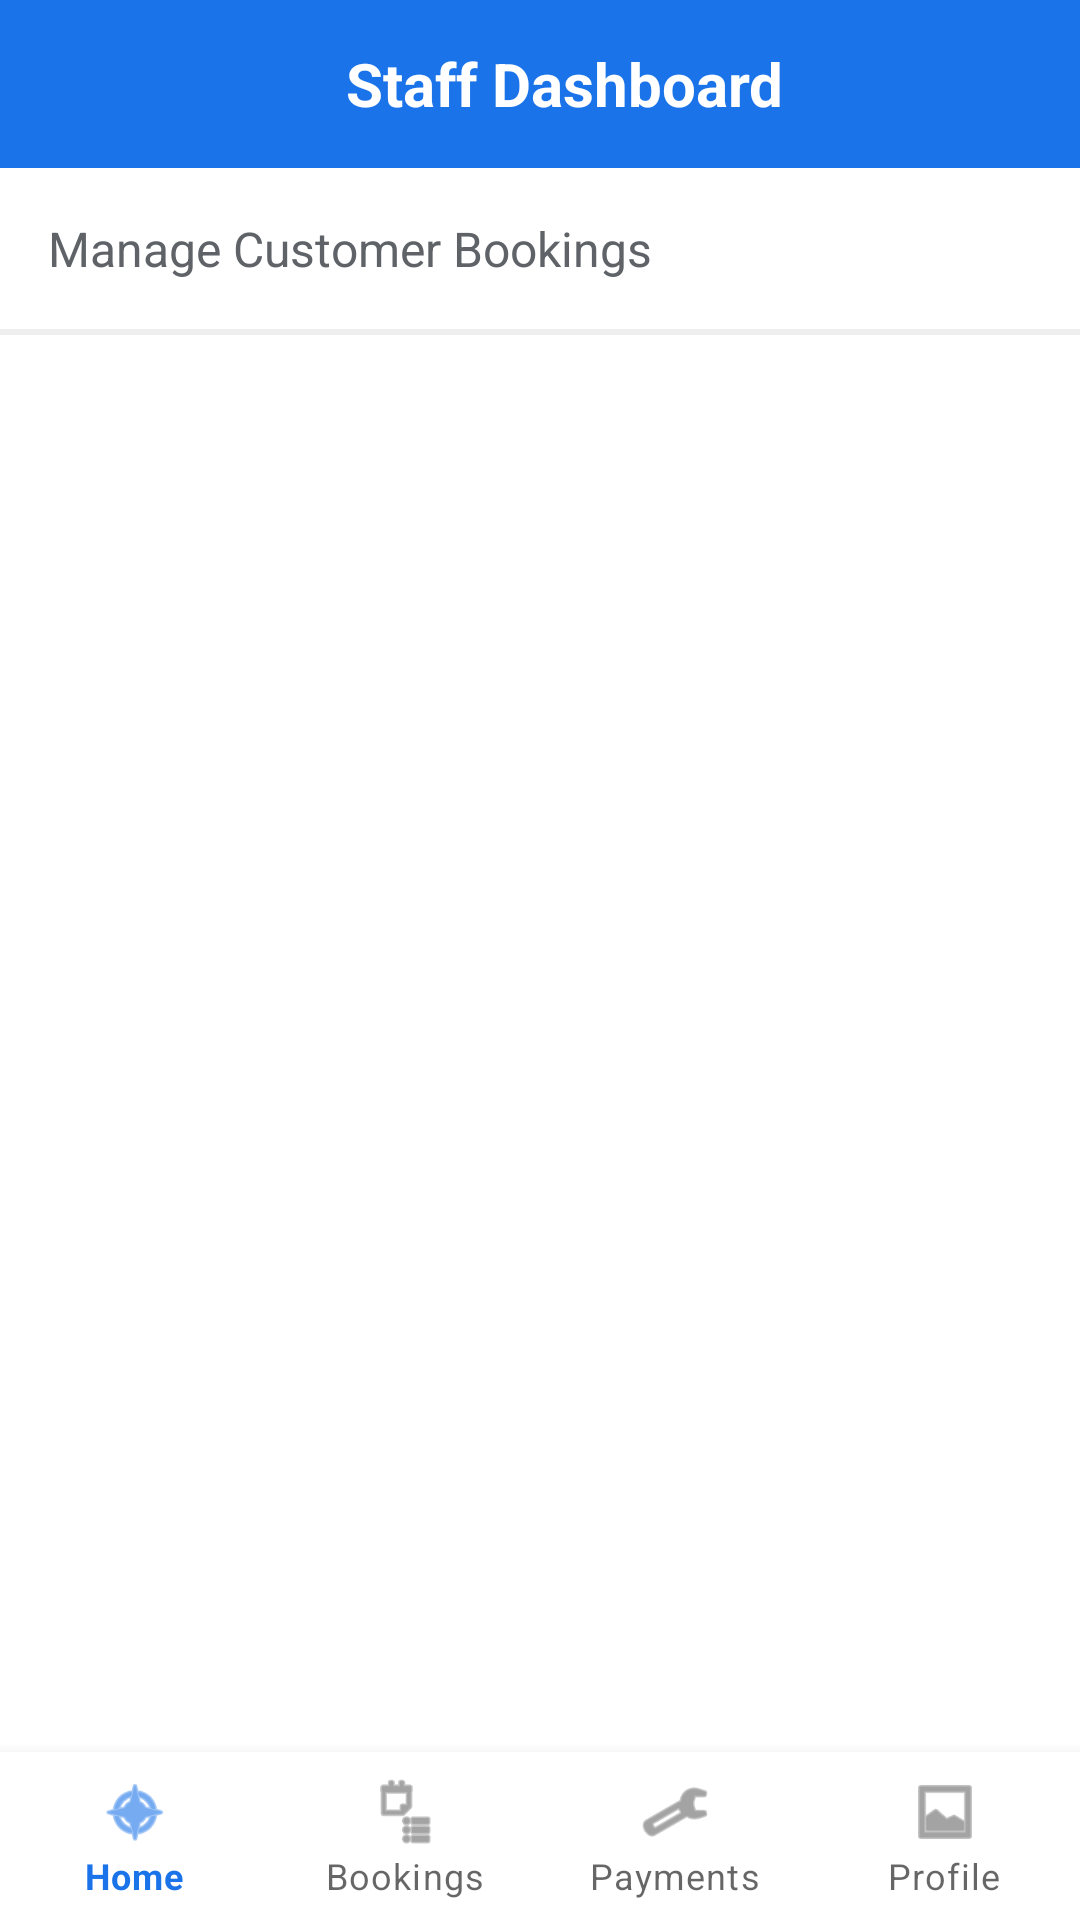

This screen was rendered from an Android layout file. Write that file and the resources it references.
<!-- AndroidManifest.xml: application theme Theme.MasandazaCleaning -->
<!-- res/layout/activity_staff_dashboard.xml -->
<?xml version="1.0" encoding="utf-8"?>
<androidx.constraintlayout.widget.ConstraintLayout xmlns:android="http://schemas.android.com/apk/res/android"
    xmlns:app="http://schemas.android.com/apk/res-auto"
    android:layout_width="match_parent"
    android:layout_height="match_parent"
    android:background="@color/white">

    <androidx.appcompat.widget.Toolbar
        android:id="@+id/toolbar"
        android:layout_width="0dp"
        android:layout_height="?attr/actionBarSize"
        android:background="@color/blue_primary"
        app:layout_constraintTop_toTopOf="parent"
        app:layout_constraintStart_toStartOf="parent"
        app:layout_constraintEnd_toEndOf="parent">

        <TextView
            android:layout_width="match_parent"
            android:layout_height="wrap_content"
            android:text="Staff Dashboard"
            android:textColor="@color/white"
            android:textSize="20sp"
            android:textStyle="bold"
            android:gravity="center" />
    </androidx.appcompat.widget.Toolbar>

    <TextView
        android:id="@+id/tvHeader"
        android:layout_width="0dp"
        android:layout_height="wrap_content"
        android:text="Manage Customer Bookings"
        android:textSize="16sp"
        android:textColor="@color/gray_text"
        android:padding="16dp"
        app:layout_constraintTop_toBottomOf="@id/toolbar"
        app:layout_constraintStart_toStartOf="parent"
        app:layout_constraintEnd_toEndOf="parent" />

    <View
        android:id="@+id/divider"
        android:layout_width="0dp"
        android:layout_height="2dp"
        android:background="#EEEEEE"
        app:layout_constraintTop_toBottomOf="@id/tvHeader"
        app:layout_constraintStart_toStartOf="parent"
        app:layout_constraintEnd_toEndOf="parent" />

    <androidx.recyclerview.widget.RecyclerView
        android:id="@+id/rvStaffBookings"
        android:layout_width="0dp"
        android:layout_height="0dp"
        android:padding="8dp"
        android:clipToPadding="false"
        app:layout_constraintTop_toBottomOf="@id/divider"
        app:layout_constraintBottom_toTopOf="@id/bottom_navigation"
        app:layout_constraintStart_toStartOf="parent"
        app:layout_constraintEnd_toEndOf="parent" />

    <TextView
        android:id="@+id/tvEmptyHint"
        android:layout_width="wrap_content"
        android:layout_height="wrap_content"
        android:text="No bookings made yet"
        android:textSize="18sp"
        android:textColor="@color/gray_text"
        android:visibility="gone"
        app:layout_constraintTop_toBottomOf="@id/divider"
        app:layout_constraintBottom_toTopOf="@id/bottom_navigation"
        app:layout_constraintStart_toStartOf="parent"
        app:layout_constraintEnd_toEndOf="parent" />

    <com.google.android.material.bottomnavigation.BottomNavigationView
        android:id="@+id/bottom_navigation"
        android:layout_width="0dp"
        android:layout_height="wrap_content"
        android:background="@color/white"
        app:menu="@menu/bottom_nav_menu"
        app:labelVisibilityMode="labeled"
        app:layout_constraintBottom_toBottomOf="parent"
        app:layout_constraintStart_toStartOf="parent"
        app:layout_constraintEnd_toEndOf="parent" />

</androidx.constraintlayout.widget.ConstraintLayout>
<!-- resources referenced by this layout -->
<resources>
  <color name="blue_primary">#1a73e8</color>
  <color name="gray_text">#5f6368</color>
  <color name="white">#FFFFFF</color>
  <style name="Theme.MasandazaCleaning" parent="Theme.MaterialComponents.Light.NoActionBar">
          <item name="colorPrimary">@color/blue_primary</item>
          <item name="colorPrimaryVariant">#1976D2</item>
          <item name="colorOnPrimary">@color/white</item>
          <item name="colorSecondary">@color/red_accent</item>
          <item name="colorSecondaryVariant">#D32F2F</item>
          <item name="colorOnSecondary">@color/white</item>
  
          
          <item name="colorSurface">@color/white</item>
          <item name="android:colorBackground">@color/white</item>
      </style>
  <color name="red_accent">#dc3545</color>
</resources>
